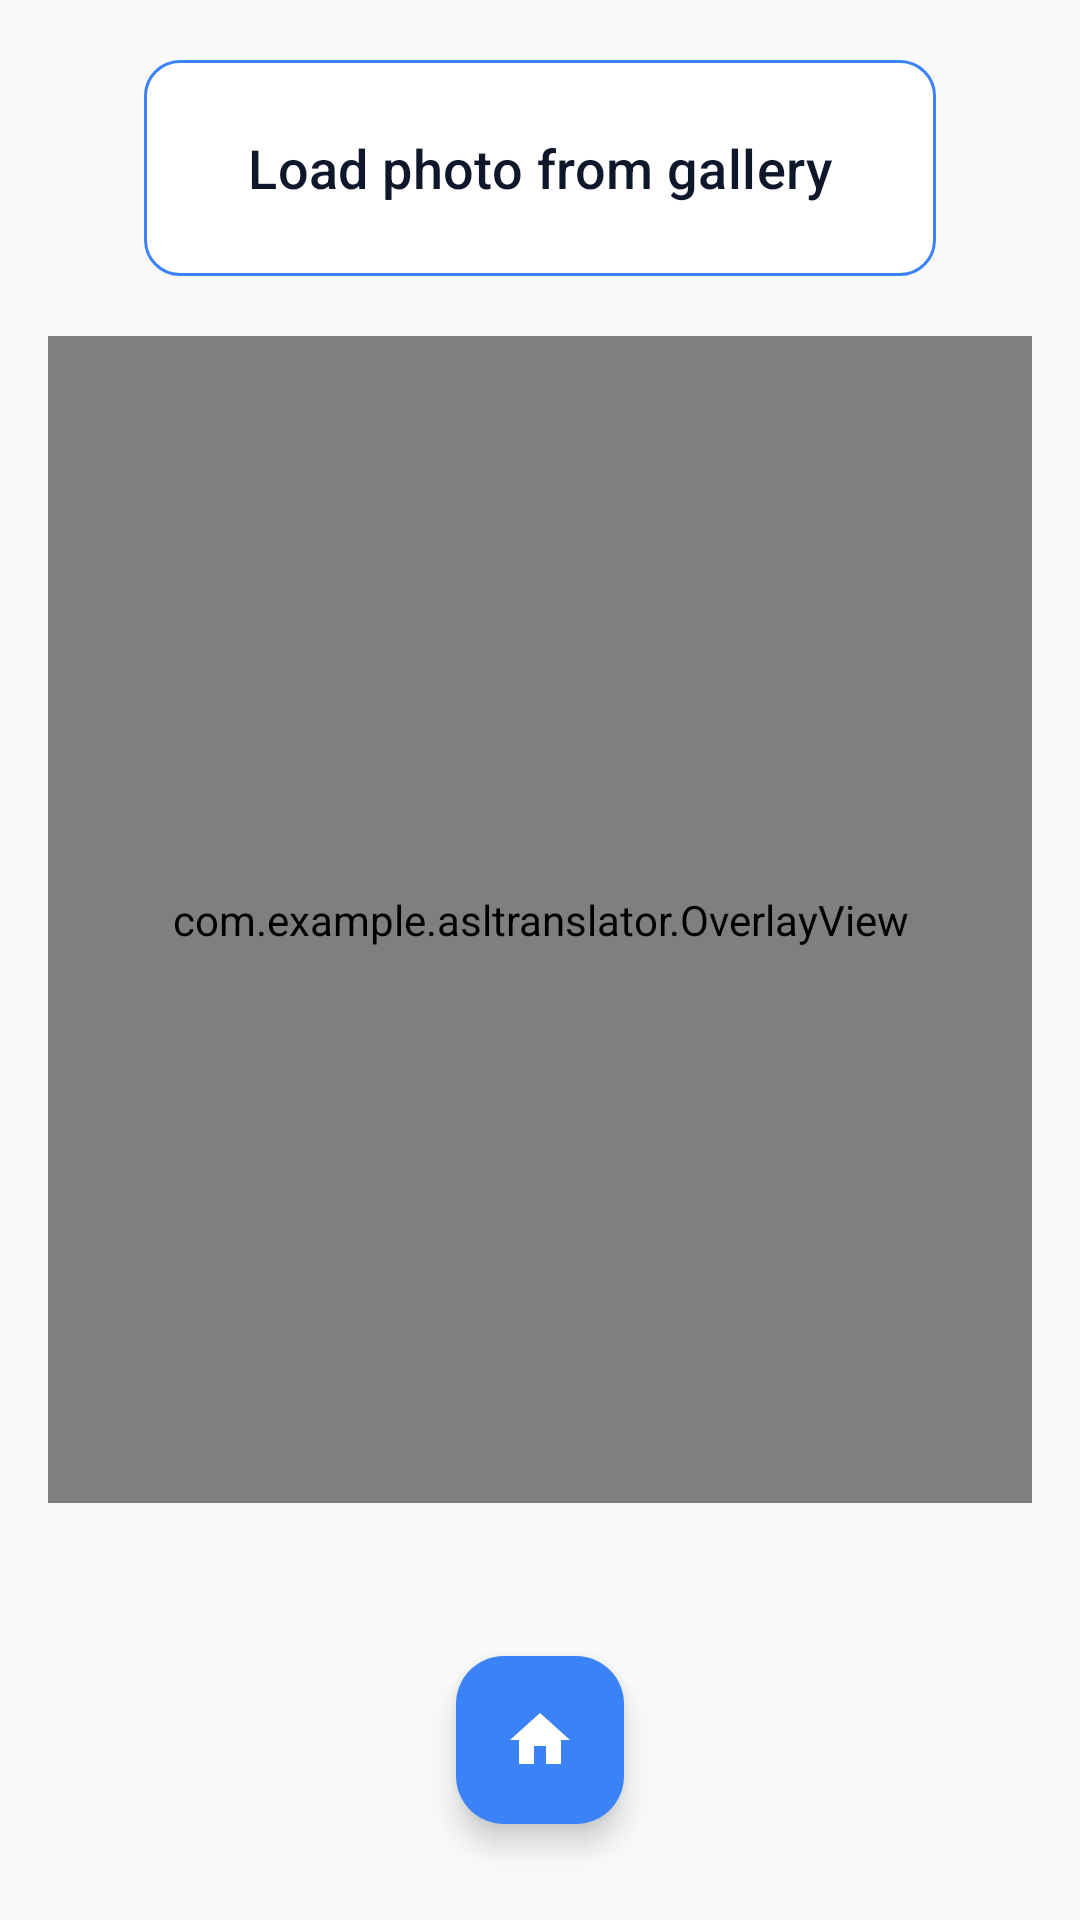

This screen was rendered from an Android layout file. Write that file and the resources it references.
<!-- AndroidManifest.xml: application theme Theme.ASLTranslator -->
<!-- res/layout/fragment_gallery.xml -->
<LinearLayout
    xmlns:android="http://schemas.android.com/apk/res/android"
    xmlns:app="http://schemas.android.com/apk/res-auto"
    android:layout_width="match_parent"
    android:layout_height="match_parent"
    android:orientation="vertical"
    android:padding="16dp"
    android:gravity="center_horizontal">

    <com.google.android.material.button.MaterialButton
        android:id="@+id/btnPickImage"
        android:layout_width="match_parent"
        android:layout_height="80dp"
        android:layout_marginHorizontal="32dp"
        android:text="@string/load_photo_from_gallery"
        android:textColor="?attr/colorOnSurface"
        android:textSize="18sp"
        app:backgroundTint="?attr/colorSurface"
        app:cornerRadius="@dimen/button_corner_radius"
        app:strokeWidth="@dimen/button_stroke_width"
        app:strokeColor="?attr/colorPrimary"/>

    <FrameLayout
        android:layout_width="match_parent"
        android:layout_height="0dp"
        android:layout_weight="1"
        android:layout_marginTop="16dp">

        <ImageView
            android:id="@+id/imagePreview"
            android:layout_width="match_parent"
            android:layout_height="match_parent"
            android:scaleType="fitCenter" />

        <com.example.asltranslator.OverlayView
            android:id="@+id/overlay"
            android:layout_width="match_parent"
            android:layout_height="match_parent" />
    </FrameLayout>

    <TextView
        android:id="@+id/tvResult"
        android:layout_width="wrap_content"
        android:layout_height="wrap_content"
        android:textSize="20sp"
        android:layout_marginTop="8dp" />

    <com.google.android.material.floatingactionbutton.FloatingActionButton
        android:id="@+id/btn_home"
        android:layout_width="wrap_content"
        android:layout_height="wrap_content"
        android:contentDescription="@string/home_button"
        android:src="@drawable/ic_home_filled"
        app:backgroundTint="?attr/colorPrimary"
        app:tint="@android:color/white"
        android:layout_gravity="center_horizontal"
        android:layout_marginTop="@dimen/small_margin_bottom"
        android:layout_marginBottom="@dimen/small_margin_bottom" />

</LinearLayout>
<!-- resources referenced by this layout -->
<resources>
  <dimen name="button_corner_radius">12dp</dimen>
  <dimen name="button_stroke_width">1dp</dimen>
  <dimen name="small_margin_bottom">16dp</dimen>
  <!-- drawable ic_home_filled (drawable) -->
  <vector xmlns:android="http://schemas.android.com/apk/res/android"
      android:width="24dp"
      android:height="24dp"
      android:viewportWidth="24.0"
      android:viewportHeight="24.0"
      android:tint="#FFFFFF">
      <path
          android:fillColor="#FFFFFF"
          android:pathData="M10,20v-6h4v6h5v-8h3L12,3 2,12h3v8z"/>
  </vector>
  <string name="home_button">Home</string>
  <string name="load_photo_from_gallery">Load photo from gallery</string>
  <style name="Theme.ASLTranslator" parent="Base.Theme.ASLTranslator" />
  <style name="Base.Theme.ASLTranslator" parent="Theme.Material3.DayNight.NoActionBar">
          <item name="colorPrimary">@color/accent</item>
          <item name="colorOnPrimary">@color/white</item>
          <item name="android:colorBackground">@color/bg_light</item>
          <item name="android:windowBackground">@color/bg_light</item>
          <item name="colorSurface">@color/surface_light</item>
          <item name="colorOnSurface">@color/text_light</item>
          <item name="colorOnBackground">@color/text_light</item>
          <item name="colorOutline">#CBD5E1</item>
      </style>
  <color name="accent">#3B82F6</color>
  <color name="white">#FFFFFFFF</color>
  <color name="bg_light">#F8FAFC</color>
  <color name="surface_light">#FFFFFF</color>
  <color name="text_light">#0F172A</color>
</resources>
